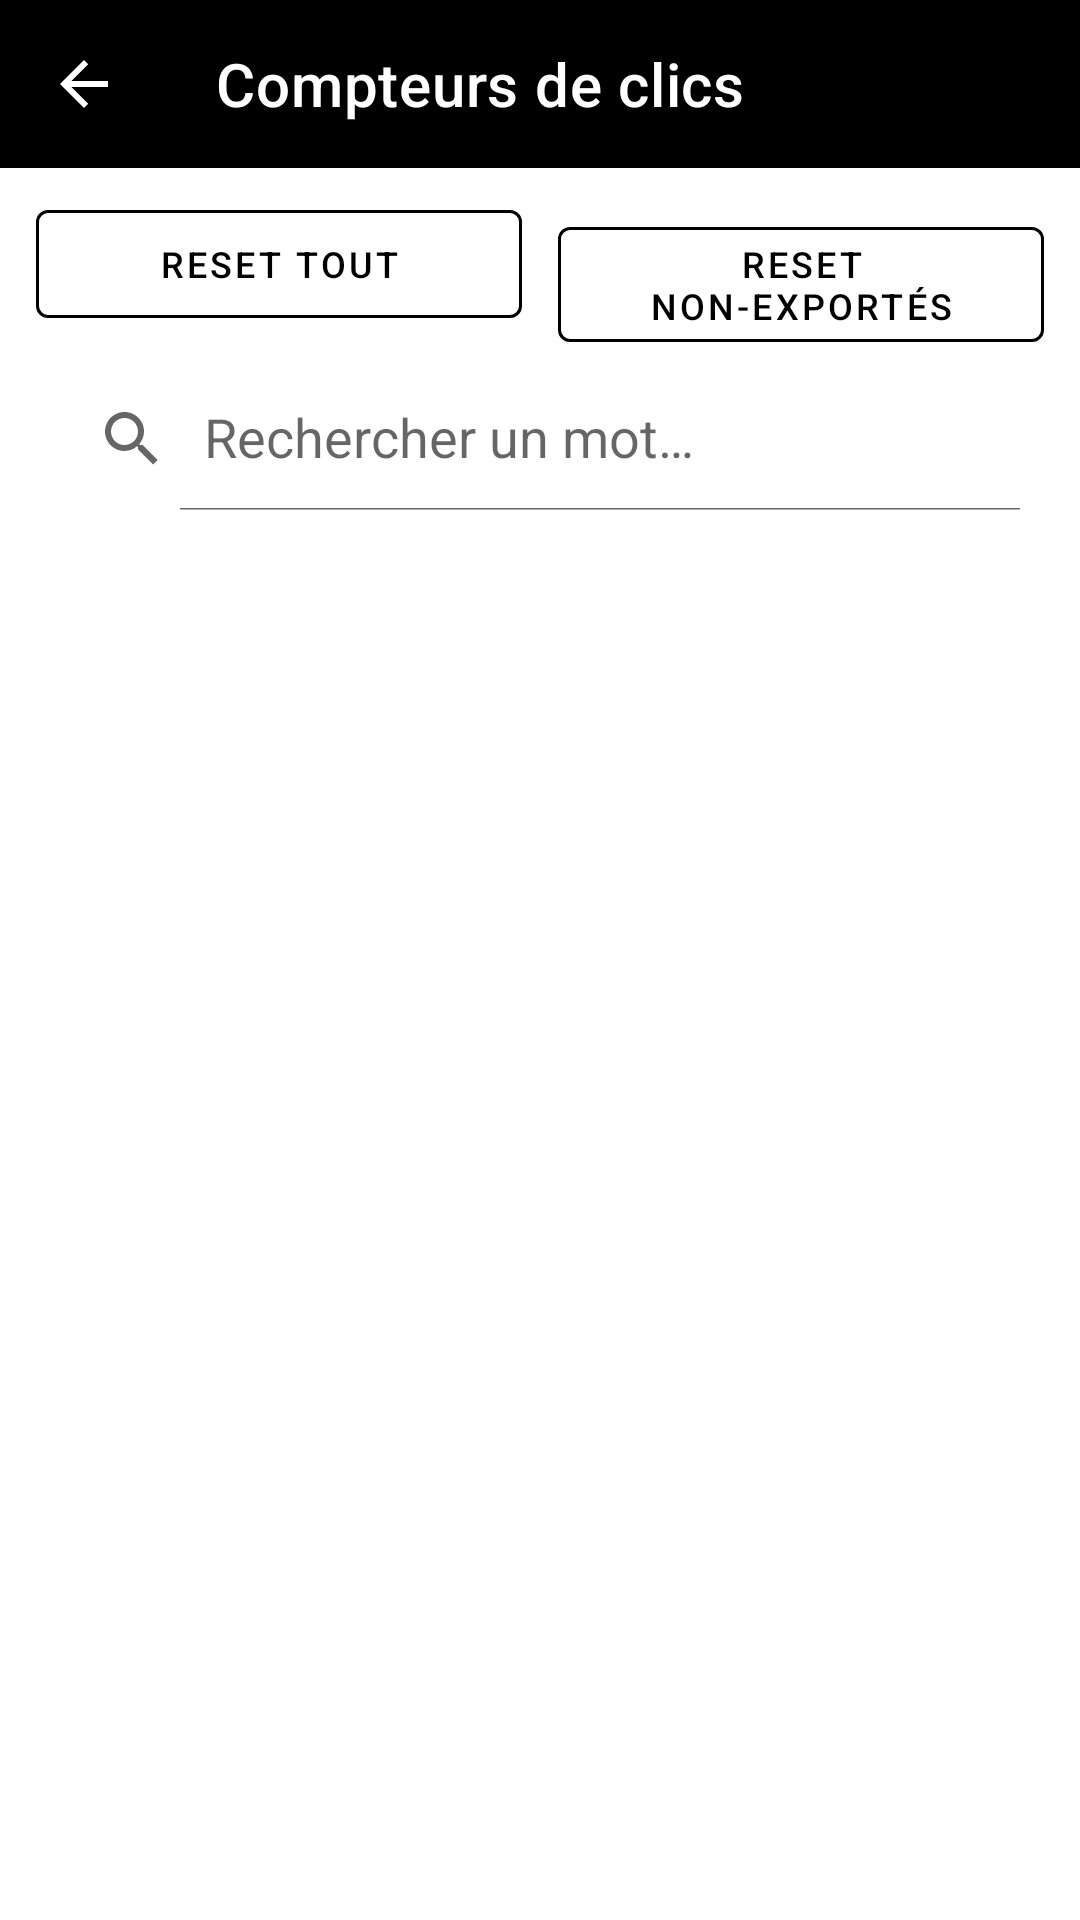

Write the Android layout XML for this screen, with the resource values it uses.
<!-- AndroidManifest.xml: application theme Theme.Awabi -->
<!-- res/layout/activity_word_progress.xml -->
<?xml version="1.0" encoding="utf-8"?>
<LinearLayout xmlns:android="http://schemas.android.com/apk/res/android"
    xmlns:app="http://schemas.android.com/apk/res-auto"
    android:layout_width="match_parent"
    android:layout_height="match_parent"
    android:orientation="vertical">

    <com.google.android.material.appbar.AppBarLayout
        android:layout_width="match_parent"
        android:layout_height="wrap_content"
        android:fitsSystemWindows="true">

        <com.google.android.material.appbar.MaterialToolbar
            android:id="@+id/toolbar"
            android:layout_width="match_parent"
            android:layout_height="?attr/actionBarSize"
            android:theme="@style/ThemeOverlay.MaterialComponents.Dark.ActionBar"
            app:navigationIcon="?attr/homeAsUpIndicator"
            app:navigationIconTint="@color/white"
            app:title="@string/word_progress_title"
            app:titleTextColor="@color/white" />

    </com.google.android.material.appbar.AppBarLayout>

    
    <LinearLayout
        android:layout_width="match_parent"
        android:layout_height="wrap_content"
        android:orientation="horizontal"
        android:paddingHorizontal="12dp"
        android:paddingTop="8dp"
        android:paddingBottom="4dp">

        <com.google.android.material.button.MaterialButton
            android:id="@+id/btnResetAll"
            style="@style/Widget.Awabi.Button.Outlined"
            android:layout_width="0dp"
            android:layout_height="wrap_content"
            android:layout_weight="1"
            android:layout_marginEnd="6dp"
            android:text="@string/btn_reset_all"
            android:textSize="12sp" />

        <com.google.android.material.button.MaterialButton
            android:id="@+id/btnResetNonExported"
            style="@style/Widget.Awabi.Button.Outlined"
            android:layout_width="0dp"
            android:layout_height="wrap_content"
            android:layout_weight="1"
            android:layout_marginStart="6dp"
            android:text="@string/btn_reset_non_exported"
            android:textSize="12sp" />

    </LinearLayout>

    
    <androidx.appcompat.widget.SearchView
        android:id="@+id/searchView"
        android:layout_width="match_parent"
        android:layout_height="wrap_content"
        android:layout_marginHorizontal="12dp"
        android:layout_marginVertical="4dp"
        app:queryHint="@string/search_word_hint"
        app:iconifiedByDefault="false" />

    
    <TextView
        android:id="@+id/tvCount"
        android:layout_width="match_parent"
        android:layout_height="wrap_content"
        android:paddingHorizontal="16dp"
        android:paddingBottom="4dp"
        android:textColor="?android:attr/textColorSecondary"
        android:textSize="12sp" />

    
    <androidx.recyclerview.widget.RecyclerView
        android:id="@+id/rvWords"
        android:layout_width="match_parent"
        android:layout_height="0dp"
        android:layout_weight="1" />

</LinearLayout>
<!-- resources referenced by this layout -->
<resources>
  <color name="white">#FFFFFFFF</color>
  <string name="btn_reset_all">Reset tout</string>
  <string name="btn_reset_non_exported">Reset non-exportés</string>
  <string name="search_word_hint">Rechercher un mot…</string>
  <string name="word_progress_title">Compteurs de clics</string>
  <style name="Widget.Awabi.Button.Outlined" parent="Widget.MaterialComponents.Button.OutlinedButton">
          <item name="strokeColor">@color/black</item>
          <item name="android:textColor">@color/black</item>
          <item name="rippleColor">@color/teal_200</item>
      </style>
  <style name="Theme.Awabi" parent="Theme.MaterialComponents.Light.NoActionBar">
          <item name="colorPrimary">@color/black</item>
          <item name="colorPrimaryVariant">@color/dark_surface</item>
          <item name="colorOnPrimary">@color/white</item>
          <item name="colorSecondary">@color/teal_200</item>
          <item name="colorSecondaryVariant">@color/teal_700</item>
          <item name="colorOnSecondary">@color/black</item>
          <item name="android:statusBarColor">@android:color/transparent</item>
          <item name="android:navigationBarColor">@android:color/transparent</item>
          
          <item name="materialButtonStyle">@style/Widget.Awabi.Button</item>
          <item name="materialButtonOutlinedStyle">@style/Widget.Awabi.Button.Outlined</item>
          <item name="borderlessButtonStyle">@style/Widget.Awabi.Button.Text</item>
      </style>
  <color name="black">#FF000000</color>
  <color name="teal_200">#FF03DAC5</color>
  <color name="dark_surface">#FF121212</color>
  <color name="teal_700">#FF018786</color>
  <style name="Widget.Awabi.Button" parent="Widget.MaterialComponents.Button">
          <item name="backgroundTint">@color/black</item>
          <item name="android:textColor">@color/white</item>
          <item name="rippleColor">@color/teal_200</item>
      </style>
  <style name="Widget.Awabi.Button.Text" parent="Widget.MaterialComponents.Button.TextButton">
          <item name="android:textColor">@color/black</item>
          <item name="rippleColor">@color/teal_200</item>
      </style>
</resources>
